2-way image classification set "data" from GitHub (shkj250/nailong_dataset); label vocabulary: nailong, naiwa.

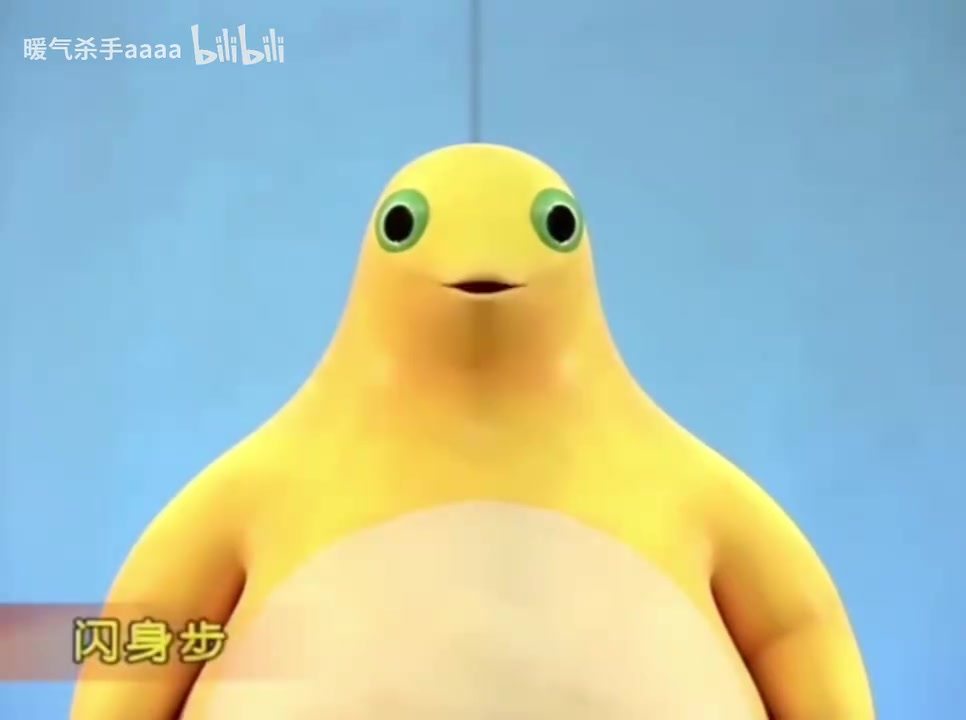
Label: naiwa

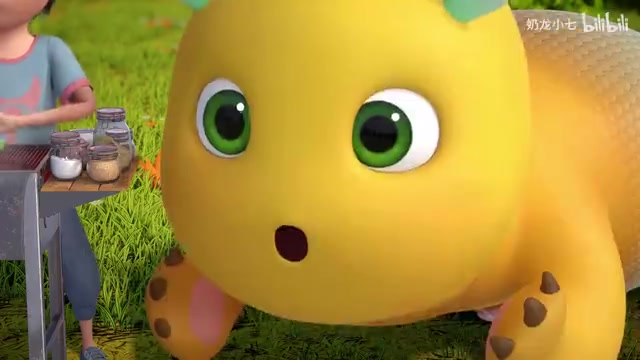
Label: nailong

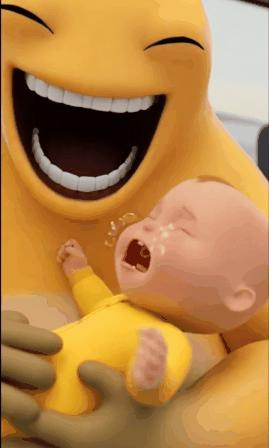
Label: naiwa

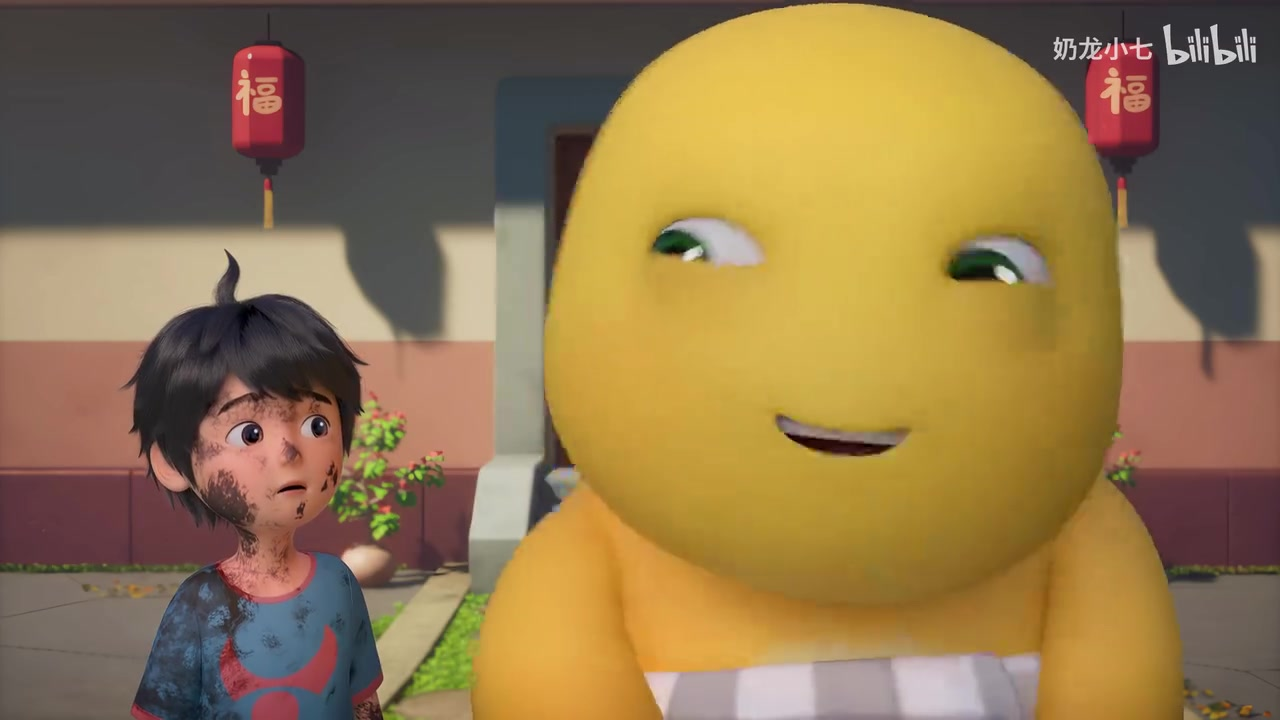
Label: nailong

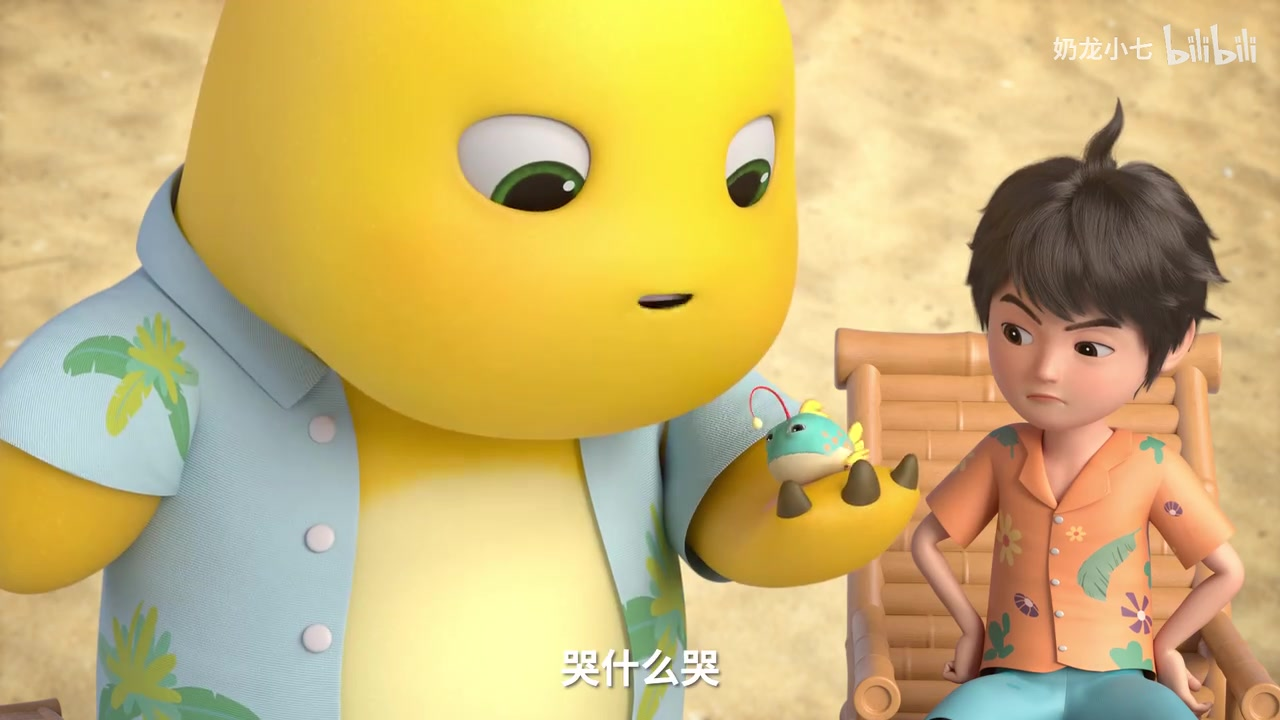
Label: nailong

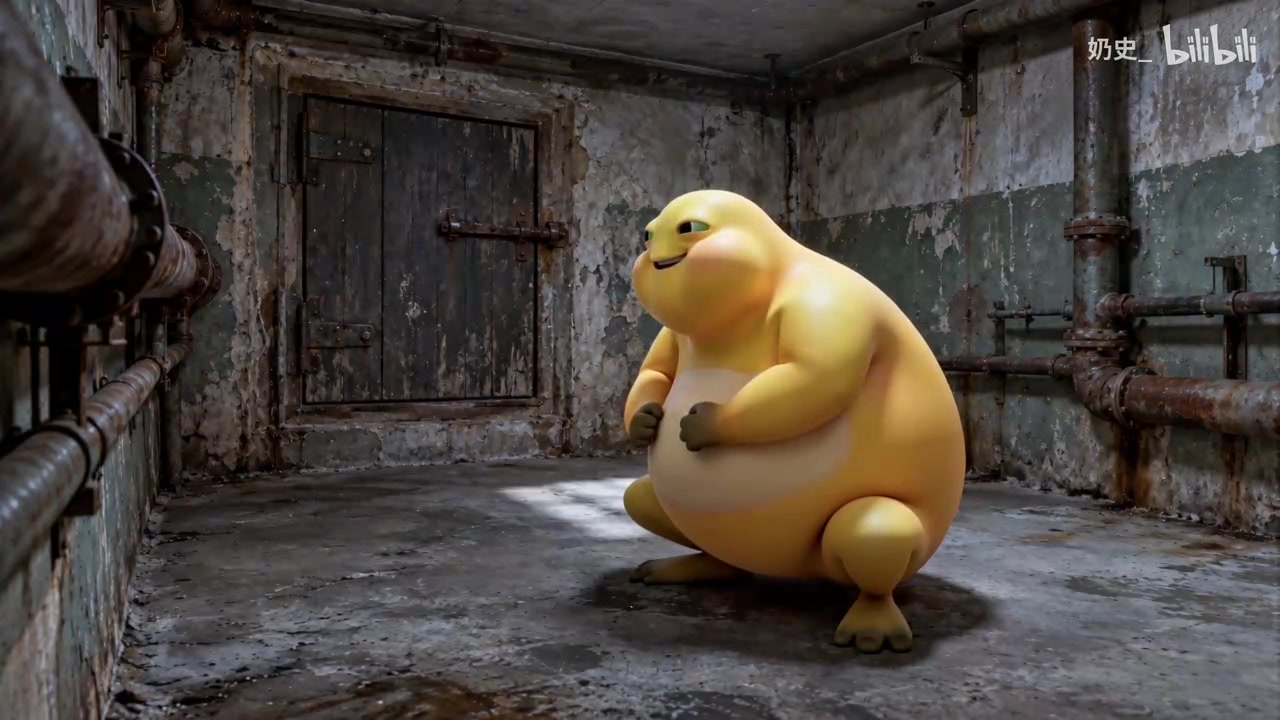
Label: naiwa
